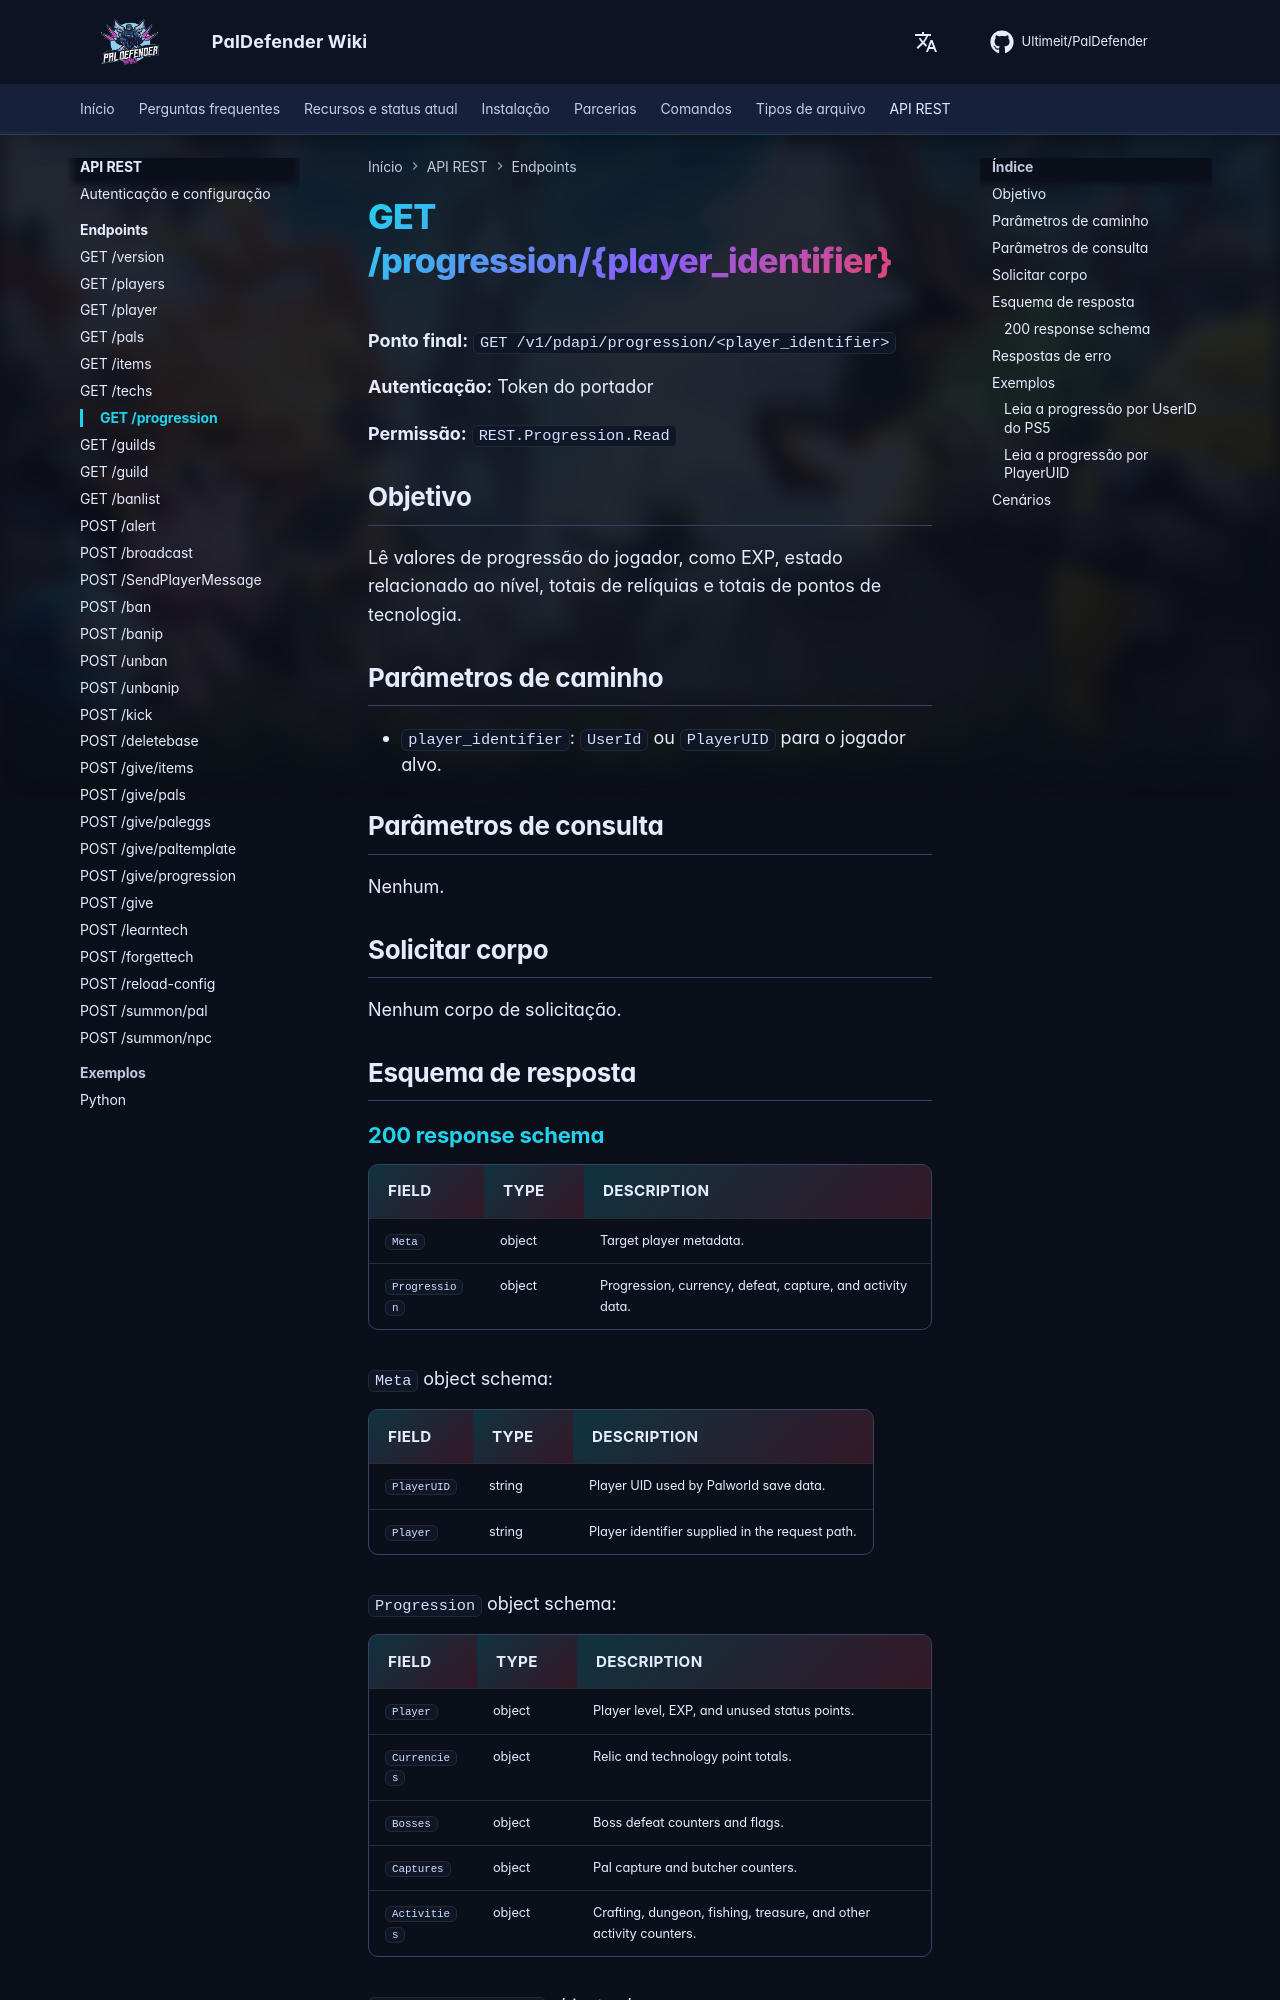

repository: Ultimeit/PalDefender · page: pt-BR/RESTAPI/Endpoints/progression/index.html · generator: mkdocs

# GET /progression/{player_identifier}



**Ponto final:** `GET /v1/pdapi/progression/<player_identifier>`

**Autenticação:** Token do portador

**Permissão:** `REST.Progression.Read`

## Objetivo

Lê valores de progressão do jogador, como EXP, estado relacionado ao nível, totais de relíquias e totais de pontos de tecnologia.

## Parâmetros de caminho

- `player_identifier`: `UserId` ou `PlayerUID` para o jogador alvo.

## Parâmetros de consulta

Nenhum.

## Solicitar corpo

Nenhum corpo de solicitação.

## Esquema de resposta

--8<-- "_snippets/restapi/schemas/progression.md"
